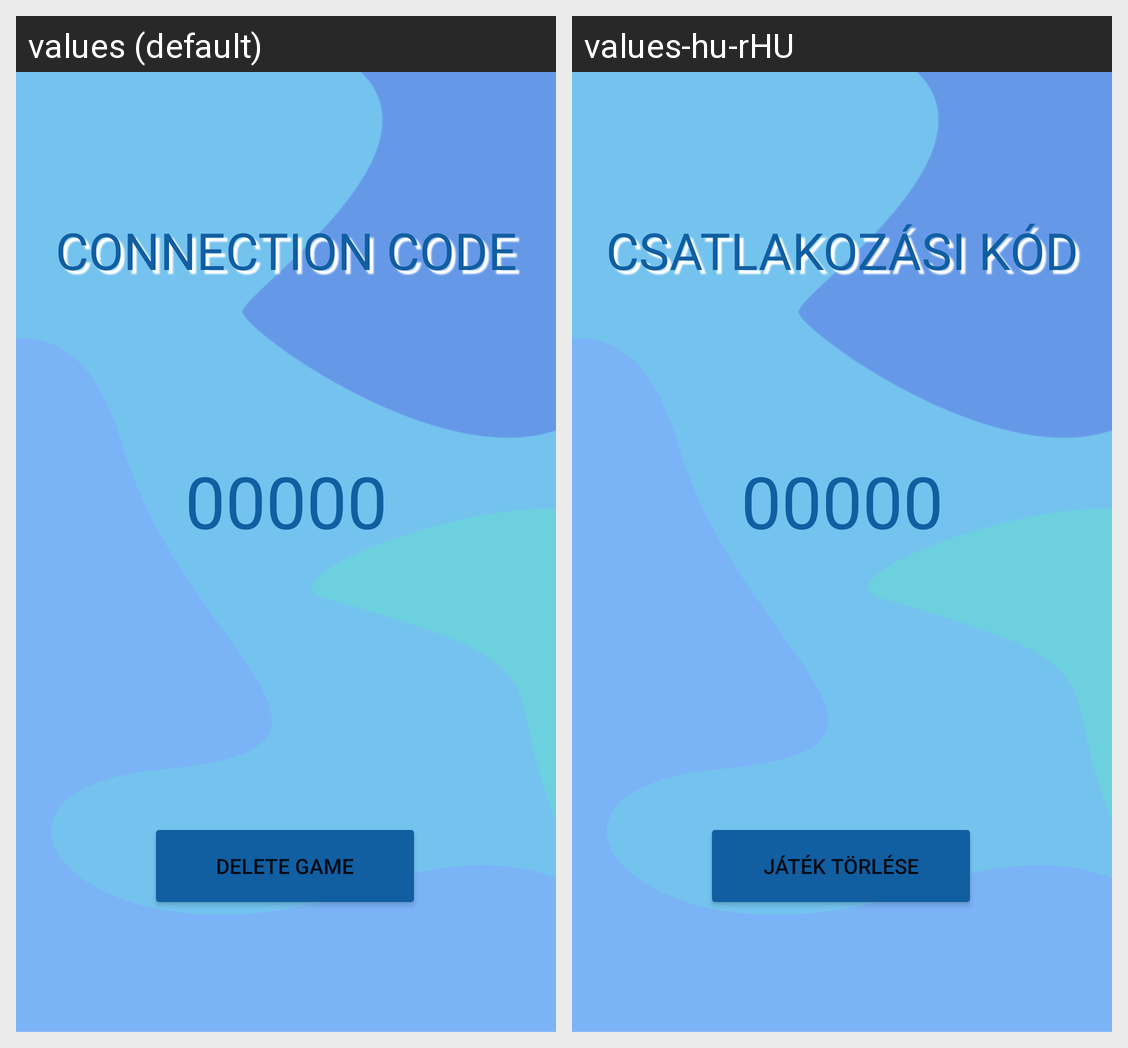

Here is an Android app screen in its default locale and in the app's own translations. Write out the translated-string differences for the strings that appear on this screen.
Android screen res/layout/activity_create_private_game.xml rendered under 2 locales, left to right: values (default), values-hu-rHU. Device: Nexus 5 (rendered at 1080×1920; each locale shown at half size, 540×960, under a caption strip naming it); theme Theme.SETCardGame.
Strings drawn on this screen, with the default value and each locale's value (text and hints the layout hard-codes, and strings that could not be matched under every locale, appear in the picture but are not listed):

connectionTextTV
  values: CONNECTION CODE
  values-hu-rHU: CSATLAKOZÁSI KÓD

deletePrivateGameBtn
  values: DELETE GAME
  values-hu-rHU: JÁTÉK TÖRLÉSE
